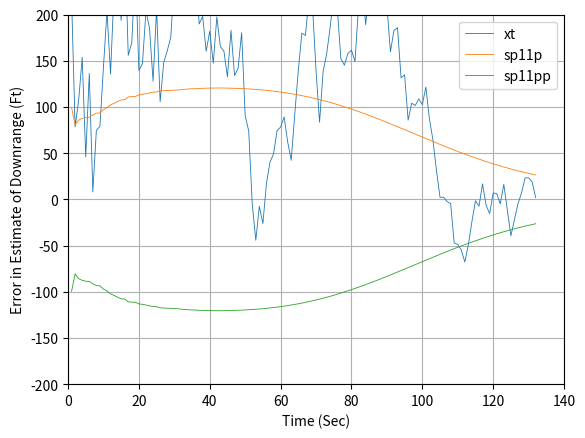
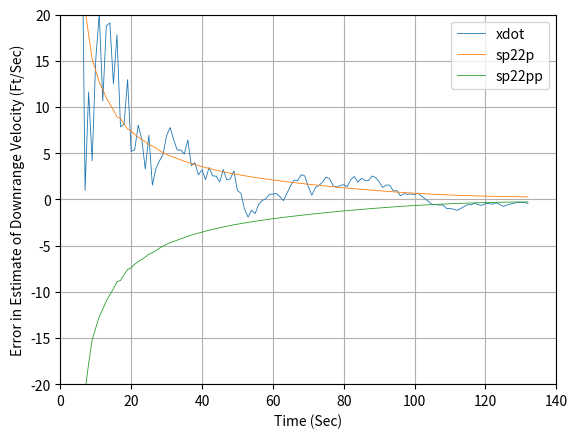
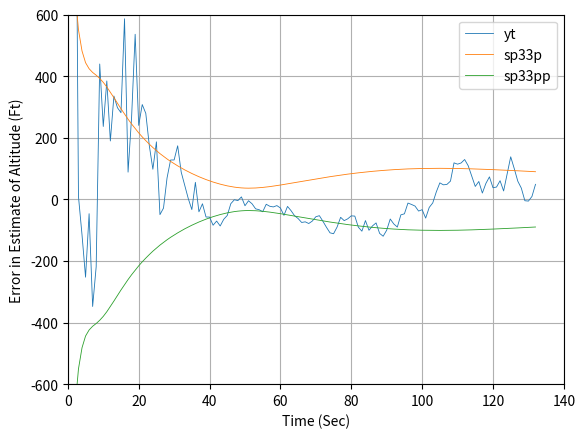
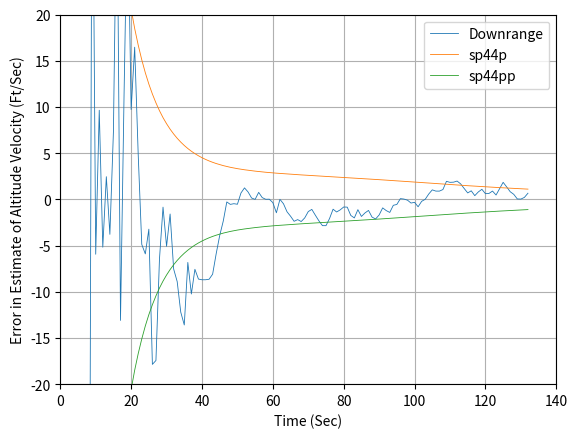
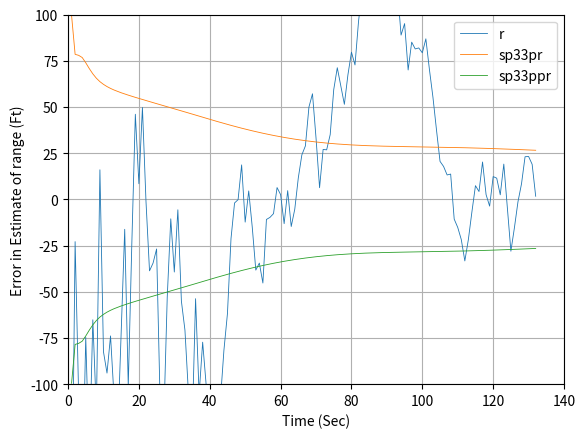
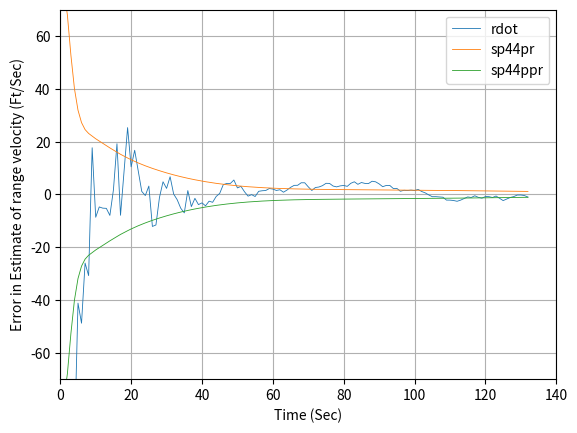
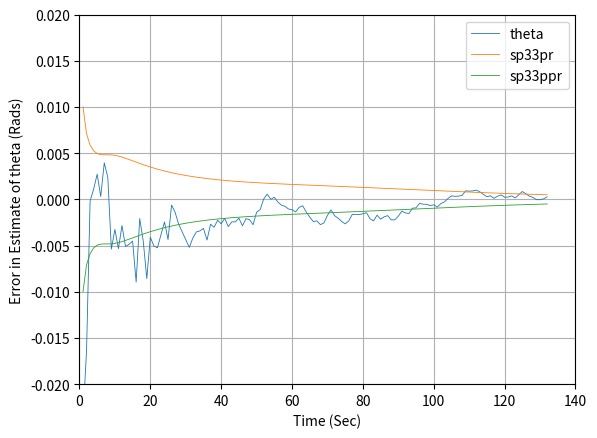
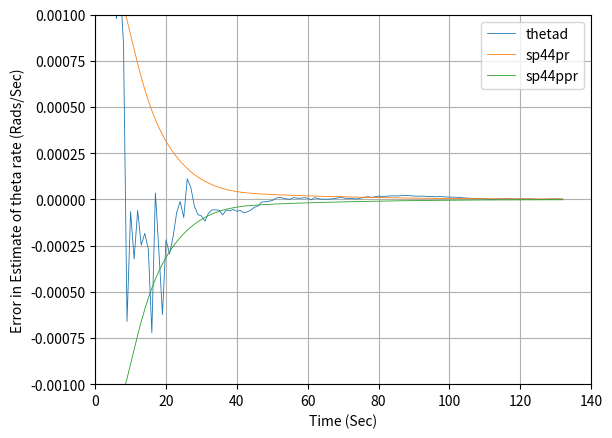

Generate these figures, in order, with matplotlib:
import numpy as np
import math
from numpy.linalg import inv
import matplotlib.pyplot as plt
import random

# THETADD = (-G*cos(THETA) - 2*RD*THETAD)/R
# RDD = (R**2*THETAD**2 -G*R*SIN(THETA)/R
# States to solve runge kutta
# X1= R
# X1D = RD
# X2 = X1D
# X2D = RDD

# X3 = THETA
# X3D = THETAD
# X4 = X3D
# X4D = THETADD

# Because our states have been chosen to be Cartesian, the radar 
# measurements r* and theta*  will  automatically be  non-linear 
# functions  of  those  states.  Therefore,  we  must  write the 
# linearised measurement equation.

# Because the system and measurement equations are  non-linear, a 
# first-order  approximation  is used  in the  continuous Riccati 
# equations for the systems dynamics matrix F and the measurement
# matrix H. The matrices are related to the non-linear system and
# measurement equations according to
#
# F = @f(x)/@x|
#  			  |x = x_hat
#
# H = @h(x)/@x |
#			   |x = x_hat
# where the symbol @ means the partial derivative
# 
# Because the dynamics of  the given  problem is lineal, xddot = 0 and 
# yddot = -g,  the  linearisation  of the states in F is not required. 
# However, as indicated  in the text, the  measurements in r and theta
# are non linear, and therefore is will be required to use the formula
# to linearise the variables.	

# theta = atan2( YT - YR,XT - XR)
# r = sqrt((XT - XR)**2 + (YT - YR)**2)
# The states are: XT, XT_DOT, YT, YT_DOT

# The use of atan2, it is required because it needs to  considered the 
# sign to get the proper value Arc tangent of two  numbers. ATAN2(y,x) 
# returns the arc tangent of the two numbers x and y. It is similar to 
# calculating the  arc tangent of y/x,  except  that the signs of both 
# arguments are used to determine the quadrant of the result.

# The result is an angle expressed in radians. To convert from radians 
# to degrees, use the DEGREES  function. In  terms of the standard arc 
# tangent function, atan2 can be expressed as follows: 
#
#			 arctan(y/x) 		if x > 0
#			 arctan(y/x) + pi	if x < 0 and y >= 0
#atan2(y,x)= arctan(y/x) - pi	if x < 0 and y < 0
#			 +pi/2				if x = 0 and y > 0
#			 -pi/2				if x = 0 and y < 0
#			 undifined 			if x = 0 and y = 0
 

def GAUSS(SIG):
	SUM=0
	for j in range(1,7):
		# THE NEXT STATEMENT PRODUCES A UNIF. DISTRIBUTED NUMBER FROM -0.5 and 0.5
		IRAN=random.uniform(-0.5, 0.5)
		SUM=SUM+IRAN
		# In this case we have to multiply the resultant random variable by the square root of 2,
	X=math.sqrt(2)*SUM*SIG
	return (X)
	
def GAUSS_PY(SIG):
	X=(random.uniform(-3.0,3.0))*SIG
	return (X)	

def g1(x1,x2,x3,x4,t):
	dx1dt = x2
	return (dx1dt)

def g2(x1,x2,x3,x4,t):
	G =32.2
	#print (x1,x2,x3,x4)
	dx2dt = (x1**2*x4**2 - G*x1*np.sin(x3))/x1
	return (dx2dt)
	
def g3(x1,x2,x3,x4,t):
	dx3dt = x4
	return (dx3dt)
	
def g4(x1,x2,x3,x4,t):
	G =32.2
	dx4dt = (-G*np.cos(x3) - 2*x2*x4)/x1
	return (dx4dt)

def project3(TP,TS,THP,THDP,RP,RDP,HP):
	T=0.;
	G=32.2;
	TH=THP;
	THD=THDP;
	R=RP;
	RD=RDP;
	H=HP;
	while (T<=(TS-0.0001)):
		THDD=(-G*R*math.cos(TH)-2.*THD*R*RD)/R**2
		RDD=(R*R*THD*THD-G*R*math.sin(TH))/R
		THD=THD+H*THDD
		TH=TH+H*THD
		RD=RD+H*RDD
		R=R+H*RD
		T=T+H
	RH=R
	RDH=RD
	THH=TH
	THDH=THD
	return [THH,THDH,RH,RDH]
	
def projectRK(TP,TS,THP,THDP,RP,RDP,HP):
	G=32.2;
	T = TP
	T_ = 0
	THH=THP;
	THDH=THDP;
	RH=RP;
	RDH=RDP;
	dt=HP;
	while (T_< TS):
		k11 = dt*g1(RH,RDH,THH,THDH,T)
		k21 = dt*g2(RH,RDH,THH,THDH,T)
		k31 = dt*g3(RH,RDH,THH,THDH,T)
		k41 = dt*g4(RH,RDH,THH,THDH,T)
		k12 = dt*g1(RH+0.5*k11,RDH+0.5*k21,THH+0.5*k31,THDH+0.5*k41,T+0.5*dt)
		k22 = dt*g2(RH+0.5*k11,RDH+0.5*k21,THH+0.5*k31,THDH+0.5*k41,T+0.5*dt)
		k32 = dt*g3(RH+0.5*k11,RDH+0.5*k21,THH+0.5*k31,THDH+0.5*k41,T+0.5*dt)
		k42 = dt*g4(RH+0.5*k11,RDH+0.5*k21,THH+0.5*k31,THDH+0.5*k41,T+0.5*dt)
		k13 = dt*g1(RH+0.5*k12,RDH+0.5*k22,THH+0.5*k32,THDH+0.5*k42,T+0.5*dt)
		k23 = dt*g2(RH+0.5*k12,RDH+0.5*k22,THH+0.5*k32,THDH+0.5*k42,T+0.5*dt)
		k33 = dt*g3(RH+0.5*k12,RDH+0.5*k22,THH+0.5*k32,THDH+0.5*k42,T+0.5*dt)
		k43 = dt*g4(RH+0.5*k12,RDH+0.5*k22,THH+0.5*k32,THDH+0.5*k42,T+0.5*dt)
		k14 = dt*g1(RH+0.5*k13,RDH+0.5*k23,THH+0.5*k33,THDH+0.5*k43,T+0.5*dt)
		k24 = dt*g2(RH+0.5*k13,RDH+0.5*k23,THH+0.5*k33,THDH+0.5*k43,T+0.5*dt)
		k34 = dt*g3(RH+0.5*k13,RDH+0.5*k23,THH+0.5*k33,THDH+0.5*k43,T+0.5*dt)
		k44 = dt*g4(RH+0.5*k13,RDH+0.5*k23,THH+0.5*k33,THDH+0.5*k43,T+0.5*dt)
		RH   = RH + (k11+2*k12+2*k13+k14)/6
		RDH  = RDH + (k21+2*k22+2*k23+k24)/6
		THH  = THH + (k31+2*k32+2*k33+k34)/6
		THDH = THDH + (k41+2*k42+2*k43+k44)/6
		T_ = T_+dt
	return [THH,THDH,RH,RDH]
	
ArrayT=[]
ArrayERRXT=[]
ArrayERRXTD=[]
ArrayERRYT=[]
ArrayERRYTD=[]
ArraySP11P=[]
ArraySP11PP=[]
ArraySP22P=[]
ArraySP22PP=[]
ArraySP33P=[]
ArraySP33PP=[]
ArraySP44P=[]
ArraySP44PP=[]

ArrayERRR=[]
ArrayERRRD=[]
ArrayERRTH=[]
ArrayERRTHD=[]
ArraySP11PR=[]
ArraySP11PPR=[]
ArraySP22PR=[]
ArraySP22PPR=[]
ArraySP33PR=[]
ArraySP33PPR=[]
ArraySP44PR=[]
ArraySP44PPR=[]


TS=1.
ORDER=4
PHIS=0.0
VT=3000.
GAMDEG=45.
G=32.2
XT=0.
YT=0.
XTD=VT*math.cos(GAMDEG/57.3)
YTD=VT*math.sin(GAMDEG/57.3)
XR=100000.
YR=0.
T=0.
S=0.
H =0.001
HP=0.001
XTH=XT+1000.
YTH=YT-1000.
XTDH=XTD-100.
YTDH=YTD+100.
SIGMA_NOISE_THETA = 0.01
SIGMA_NOISE_R = 100.0
TH=math.atan2((YT-YR),(XT-XR))
R=math.sqrt((XT-XR)**2+(YT-YR)**2)
THD=((XT-XR)*YTD-(YT-YR)*XTD)/R**2
RD=((XT-XR)*XTD+(YT-YR)*YTD)/R
THH=math.atan2((YTH-YR),(XTH-XR))
RH=math.sqrt((XTH-XR)**2+(YTH-YR)**2)
THDH=((XTH-XR)*YTDH-(YTH-YR)*XTDH)/RH**2
RDH=((XTH-XR)*XTDH+(YTH-YR)*YTDH)/RH

'''
As the  object descends in altitude, there is more drag, and the object becomes
more  observable  from a  filtering point of view. However, because there is no
process noise the filter gains will go to zero. This means that the filter will
stop paying attention to the measurements (i.e., when the ballistic coefficient 
is most observable)  and hangoff error will result, as  can be seen in Fig. 8.5. 
Finally, process noise was added to the extended Kalman filter.
'''
ITERM =2
rk = 1
rkp = 1
''' THe marrix P is componse of the square of the errors in the estimate  which 
is error = (real value - estimated value)'''
P=np.matrix([[(TH-THH)**2,0.0,0.0,0.0],[0,(THD-THDH)**2,0.0,0.0],[0.0,0.0,(R-RH)**2,0.0],[0.0,0.0,0.0,(RD-RDH)**2]])
'''Identity matrix'''
I = np.identity(4)
Q   =np.matrix([[0.0,0.0,0.0,0.0],[0.0,0.0,0.0,0.0],[0.0,0.0,0.0,0.0],[0.0,0.0,0.0,0.0]])	
A   =np.matrix([[0.0,0.0,0.0,0.0],[0.0,0.0,0.0,0.0],[0.0,0.0,0.0,0.0],[0.0,0.0,0.0,0.0]])
RMAT=np.matrix([[SIGMA_NOISE_THETA**2,0.0],[0.0,SIGMA_NOISE_R**2]])
HMAT=np.matrix([[1.0,0,0,0],[0,0,1.0,0]])
dt = H
add_noise = 1

while (YT >= 0.0):
	if (rk == 0):
		THOLD=TH
		THDOLD=THD
		ROLD=R
		RDOLD=RD
		THDD=(-G*R*math.cos(TH)-2.*THD*R*RD)/R**2
		RDD=(R*R*THD*THD-G*R*math.sin(TH))/R
		TH=TH+H*THD
		THD=THD+H*THDD
		R=R+H*RD
		RD=RD+H*RDD
		T=T+H
		THDD=(-G*R*math.cos(TH)-2.*THD*R*RD)/R**2
		RDD=(R*R*THD*THD-G*R*math.sin(TH))/R
		TH=.5*(THOLD+TH+H*THD)
		THD=.5*(THDOLD+THD+H*THDD)
		R=.5*(ROLD+R+H*RD)
		RD=.5*(RDOLD+RD+H*RDD)
	else:
		k11 = dt*g1(R,RD,TH,THD,T)
		k21 = dt*g2(R,RD,TH,THD,T)
		k31 = dt*g3(R,RD,TH,THD,T)
		k41 = dt*g4(R,RD,TH,THD,T)
		k12 = dt*g1(R+0.5*k11,RD+0.5*k21,TH+0.5*k31,THD+0.5*k41,T+0.5*dt)
		k22 = dt*g2(R+0.5*k11,RD+0.5*k21,TH+0.5*k31,THD+0.5*k41,T+0.5*dt)
		k32 = dt*g3(R+0.5*k11,RD+0.5*k21,TH+0.5*k31,THD+0.5*k41,T+0.5*dt)
		k42 = dt*g4(R+0.5*k11,RD+0.5*k21,TH+0.5*k31,THD+0.5*k41,T+0.5*dt)
		k13 = dt*g1(R+0.5*k12,RD+0.5*k22,TH+0.5*k32,THD+0.5*k42,T+0.5*dt)
		k23 = dt*g2(R+0.5*k12,RD+0.5*k22,TH+0.5*k32,THD+0.5*k42,T+0.5*dt)
		k33 = dt*g3(R+0.5*k12,RD+0.5*k22,TH+0.5*k32,THD+0.5*k42,T+0.5*dt)
		k43 = dt*g4(R+0.5*k12,RD+0.5*k22,TH+0.5*k32,THD+0.5*k42,T+0.5*dt)
		k14 = dt*g1(R+0.5*k13,RD+0.5*k23,TH+0.5*k33,THD+0.5*k43,T+0.5*dt)
		k24 = dt*g2(R+0.5*k13,RD+0.5*k23,TH+0.5*k33,THD+0.5*k43,T+0.5*dt)
		k34 = dt*g3(R+0.5*k13,RD+0.5*k23,TH+0.5*k33,THD+0.5*k43,T+0.5*dt)
		k44 = dt*g4(R+0.5*k13,RD+0.5*k23,TH+0.5*k33,THD+0.5*k43,T+0.5*dt)
		R   = R   + (k11+2*k12+2*k13+k14)/6
		RD  = RD  + (k21+2*k22+2*k23+k24)/6
		TH  = TH  + (k31+2*k32+2*k33+k34)/6
		THD = THD + (k41+2*k42+2*k43+k44)/6
		T = T+dt
	S=S+H
	
	# this step is here so that the discritezation of the Riccati equations takes the correct
	# values of the output. Note that H=0.0001 but TS=0.1.
	if S>=(TS-.00001):
		S=0.;
		f21 = G*math.sin(THH)/RH
		f22 = -2.0*RDH/RH
		f23 = (G*math.cos(THH) + 2.0*THDH*RDH)/RH**2
		f24 = -2.0*THDH/RH
		f41 = -G*math.cos(THH)
		f42 = 2.0*RH*THDH
		f43 = THDH**2
		f44 = 0.0
		F = TS*np.matrix([[0.0, 1.0, 0.0, 0.0],[f21,f22,f23,f24],[0.0, 0.0, 0.0, 1.0], [f41,f42,f43,f44]])
		F2 = F*F
		F3 = F*F*F
		ITERM = 2
		
		if ITERM == 2:
			PHI = I+TS*F
		if ITERM == 3:
			PHI = I + TS*F + TS**2*F2/2
		if ITERM == 4:
			PHI = I + TS*F +TS**2*F2/2 + TS**3*F3/6

		M=PHI*P*PHI.transpose() + Q
		K = M*HMAT.transpose()*(inv(HMAT*M*HMAT.transpose() + RMAT))
		P=(I-K*HMAT)*M
		
# We must be able to propagate the states from the present sampling time to the
# next sampling time.This  could be done  exactly  with the  fundamental matrix
# when we were working in the Cartesian  system  because the fundamental matrix
# was exact. In the polar system the fundamental matrix is approximate,  and so
# it is best to numerically integrate the non-linear differential equations for
# a sampling interval to get the projected states.

		if (rkp == 0):
			[THB,THDB,RB,RDB]=project3(T,TS,THH,THDH,RH,RDH,HP)
		else:
			[THB,THDB,RB,RDB]=projectRK(T,TS,THH,THDH,RH,RDH,HP)
			
		if (add_noise == 1):
			THNOISE = GAUSS_PY(SIGMA_NOISE_THETA)
			RNOISE = GAUSS_PY(SIGMA_NOISE_R)
		else:
			THNOISE = 0.0
			RNOISE = 0.0
		RES1=TH+THNOISE-THB
		RES2=R+RNOISE- RB
		THH  = THB  + K[0,0]*RES1 + K[0,1]*RES2
		THDH = THDB + K[1,0]*RES1 + K[1,1]*RES2
		RH   = RB   + K[2,0]*RES1 + K[2,1]*RES2
		RDH  = RDB  + K[3,0]*RES1 + K[3,1]*RES2
		ERRTH=TH-THH
		SP11PR=math.sqrt(P[0,0])
		ERRTHD=THD-THDH
		SP22PR=math.sqrt(P[1,1])
		ERRR=R-RH
		SP33PR=math.sqrt(P[2,2])
		ERRRD=RD-RDH
		SP44PR=math.sqrt(P[3,3])
		SP11PPR=-SP11PR
		SP22PPR=-SP22PR
		SP33PPR=-SP33PR
		SP44PPR=-SP44PR
		XT=R*math.cos(TH)+XR
		YT=R*math.sin(TH)+YR
		XTD=RD*math.cos(TH)-R*THD*math.sin(TH)
		YTD=RD*math.sin(TH)+R*THD*math.cos(TH)
		XTH=RH*math.cos(THH)+XR
		YTH=RH*math.sin(THH)+YR
		XTDH=RDH*math.cos(THH)-RH*THDH*math.sin(THH)
		YTDH=RDH*math.sin(THH)+RH*THDH*math.cos(THH)
		
# If we define the transformation matrix A relating the polar total differentials 
# to the Cartesian total differentials, we get

		A11 =-RH*math.sin(THH)
		A12 = 0.0
		A13 = math.cos(THH)
		A14 = 0.0
		A21 =-RDH*math.sin(THH)-RH*THDH*math.cos(THH)
		A22 =-RH*math.sin(THH)
		A23 =-THDH*math.sin(THH)
		A24 = math.cos(THH)
		A31 = RH*math.cos(THH)
		A32 = 0.0
		A33 = math.sin(THH)
		A34 = 0.0
		A41 = RDH*math.cos(THH)-RH*THDH*math.sin(THH)
		A42 = RH*math.cos(THH)
		A43 = THDH*math.cos(THH)
		A44 = math.sin(THH)
		
		A = np.matrix([[A11,A12,A13,A14],[A21,A22,A23,A24],[A31,A32,A33,A34],[A41,A42,A43,A44]])
		PNEW=A*P*A.transpose();
		'''
		hangoff error are error does not go to zero.
		'''
		ERRXT=XT-XTH
		SP11P=np.sqrt(PNEW[0,0])
		ERRXTD=XTD-XTDH
		SP22P=np.sqrt(PNEW[1,1])
		ERRYT=YT-YTH
		SP33P=np.sqrt(PNEW[2,2])
		ERRYTD=YTD-YTDH
		SP44P=np.sqrt(PNEW[3,3])
		SP11PP=-SP11P
		SP22PP=-SP22P
		SP33PP=-SP33P
		SP44PP=-SP44P
		ArrayT.append(T)
		ArrayERRXT.append(ERRXT)
		ArrayERRXTD.append(ERRXTD)
		ArrayERRYT.append(ERRYT)
		ArrayERRYTD.append(ERRYTD)
		ArraySP11P.append(SP11P)
		ArraySP11PP.append(SP11PP)
		ArraySP22P.append(SP22P)
		ArraySP22PP.append(SP22PP)
		ArraySP33P.append(SP33P)
		ArraySP33PP.append(SP33PP)
		ArraySP44P.append(SP44P)
		ArraySP44PP.append(SP44PP)
		ArrayERRR.append(ERRR)
		ArrayERRRD.append(ERRRD)
		ArrayERRTH.append(ERRTH)
		ArrayERRTHD.append(ERRTHD)
		ArraySP11PR.append(SP11PR)
		ArraySP11PPR.append(SP11PPR)
		ArraySP22PR.append(SP22PR)
		ArraySP22PPR.append(SP22PPR)
		ArraySP33PR.append(SP33PR)
		ArraySP33PPR.append(SP33PPR)
		ArraySP44PR.append(SP44PR)
		ArraySP44PPR.append(SP44PPR)
'''
Adding process noise increases errors in estimate of altitude
but reduces the hangoff error 
'''

plt.figure(1)
plt.grid(True)
plt.plot(ArrayT,ArrayERRXT,label='xt', linewidth=0.6)
plt.plot(ArrayT,ArraySP11P,label='sp11p', linewidth=0.6)
plt.plot(ArrayT,ArraySP11PP,label='sp11pp', linewidth=0.6)
plt.xlabel('Time (Sec)')
plt.ylabel('Error in Estimate of Downrange (Ft)')
plt.xlim(0,140)
plt.legend()
plt.ylim(-200,200)

plt.figure(2)
plt.grid(True)
plt.plot(ArrayT,ArrayERRXTD,label='xdot', linewidth=0.6)
plt.plot(ArrayT,ArraySP22P,label='sp22p', linewidth=0.6)
plt.plot(ArrayT,ArraySP22PP,label='sp22pp', linewidth=0.6)
plt.xlabel('Time (Sec)')
plt.ylabel('Error in Estimate of Downrange Velocity (Ft/Sec)')
plt.xlim(0,140)
plt.legend()
plt.ylim(-20,20)

plt.figure(3)
plt.grid(True)
plt.plot(ArrayT,ArrayERRYT,label='yt', linewidth=0.6)
plt.plot(ArrayT,ArraySP33P,label='sp33p', linewidth=0.6)
plt.plot(ArrayT,ArraySP33PP,label='sp33pp', linewidth=0.6)
plt.xlabel('Time (Sec)')
plt.ylabel('Error in Estimate of Altitude (Ft)')
plt.xlim(0,140)
plt.legend()
plt.ylim(-600,600)

plt.figure(4)
plt.grid(True)
plt.plot(ArrayT,ArrayERRYTD,label='Downrange', linewidth=0.6)
plt.plot(ArrayT,ArraySP44P,label='sp44p', linewidth=0.6)
plt.plot(ArrayT,ArraySP44PP,label='sp44pp', linewidth=0.6)
plt.xlabel('Time (Sec)')
plt.ylabel('Error in Estimate of Altitude Velocity (Ft/Sec)')
plt.xlim(0,140)
plt.legend()
plt.ylim(-20, 20)

plt.figure(5)
plt.grid(True)
plt.plot(ArrayT,ArrayERRR,label='r', linewidth=0.6)
plt.plot(ArrayT,ArraySP33PR,label='sp33pr', linewidth=0.6)
plt.plot(ArrayT,ArraySP33PPR,label='sp33ppr', linewidth=0.6)
plt.xlabel('Time (Sec)')
plt.ylabel('Error in Estimate of range (Ft)')
plt.xlim(0,140)
plt.legend()
plt.ylim(-100,100)

plt.figure(6)
plt.grid(True)
plt.plot(ArrayT,ArrayERRRD,label='rdot', linewidth=0.6)
plt.plot(ArrayT,ArraySP44PR,label='sp44pr', linewidth=0.6)
plt.plot(ArrayT,ArraySP44PPR,label='sp44ppr', linewidth=0.6)
plt.xlabel('Time (Sec)')
plt.ylabel('Error in Estimate of range velocity (Ft/Sec)')
plt.xlim(0,140)
plt.legend()
plt.ylim(-70,70)

plt.figure(7)
plt.grid(True)
plt.plot(ArrayT,ArrayERRTH,label='theta', linewidth=0.6)
plt.plot(ArrayT,ArraySP11PR,label='sp33pr', linewidth=0.6)
plt.plot(ArrayT,ArraySP11PPR,label='sp33ppr', linewidth=0.6)
plt.xlabel('Time (Sec)')
plt.ylabel('Error in Estimate of theta (Rads)')
plt.xlim(0,140)
plt.legend()
plt.ylim(-0.02,0.02)

plt.figure(8)
plt.grid(True)
plt.plot(ArrayT,ArrayERRTHD,label='thetad', linewidth=0.6)
plt.plot(ArrayT,ArraySP22PR,label='sp44pr', linewidth=0.6)
plt.plot(ArrayT,ArraySP22PPR,label='sp44ppr', linewidth=0.6)
plt.xlabel('Time (Sec)')
plt.ylabel('Error in Estimate of theta rate (Rads/Sec)')
plt.xlim(0,140)
plt.legend()
plt.ylim(-0.001, 0.001)

plt.show()
		
